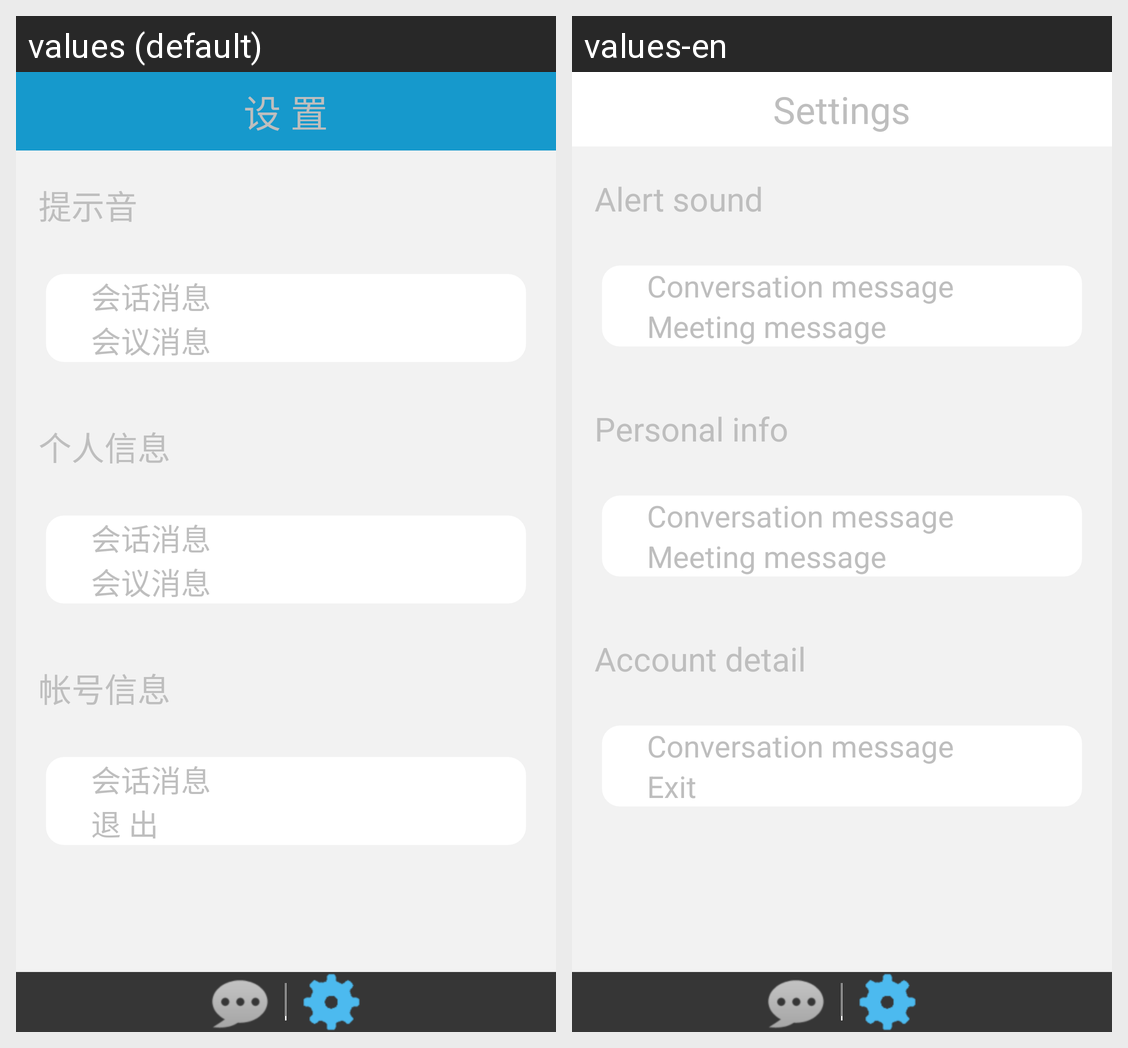

Here is an Android app screen in its default locale and in the app's own translations. Write out the translated-string differences for the strings that appear on this screen.
Android screen res/layout/activity_setting.xml rendered under 2 locales, left to right: values (default), values-en. Device: Nexus 5 (rendered at 1080×1920; each locale shown at half size, 540×960, under a caption strip naming it); theme AppTheme.
Strings drawn on this screen, with the default value and each locale's value (text and hints the layout hard-codes, and strings that could not be matched under every locale, appear in the picture but are not listed):

setting_title
  values: 设 置
  values-en: Settings

setting_notification_session_msg
  values: 会话消息
  values-en: Conversation message

setting_notification_confs_msg
  values: 会议消息
  values-en: Meeting message

setting_quit_application
  values: 退 出
  values-en: Exit
